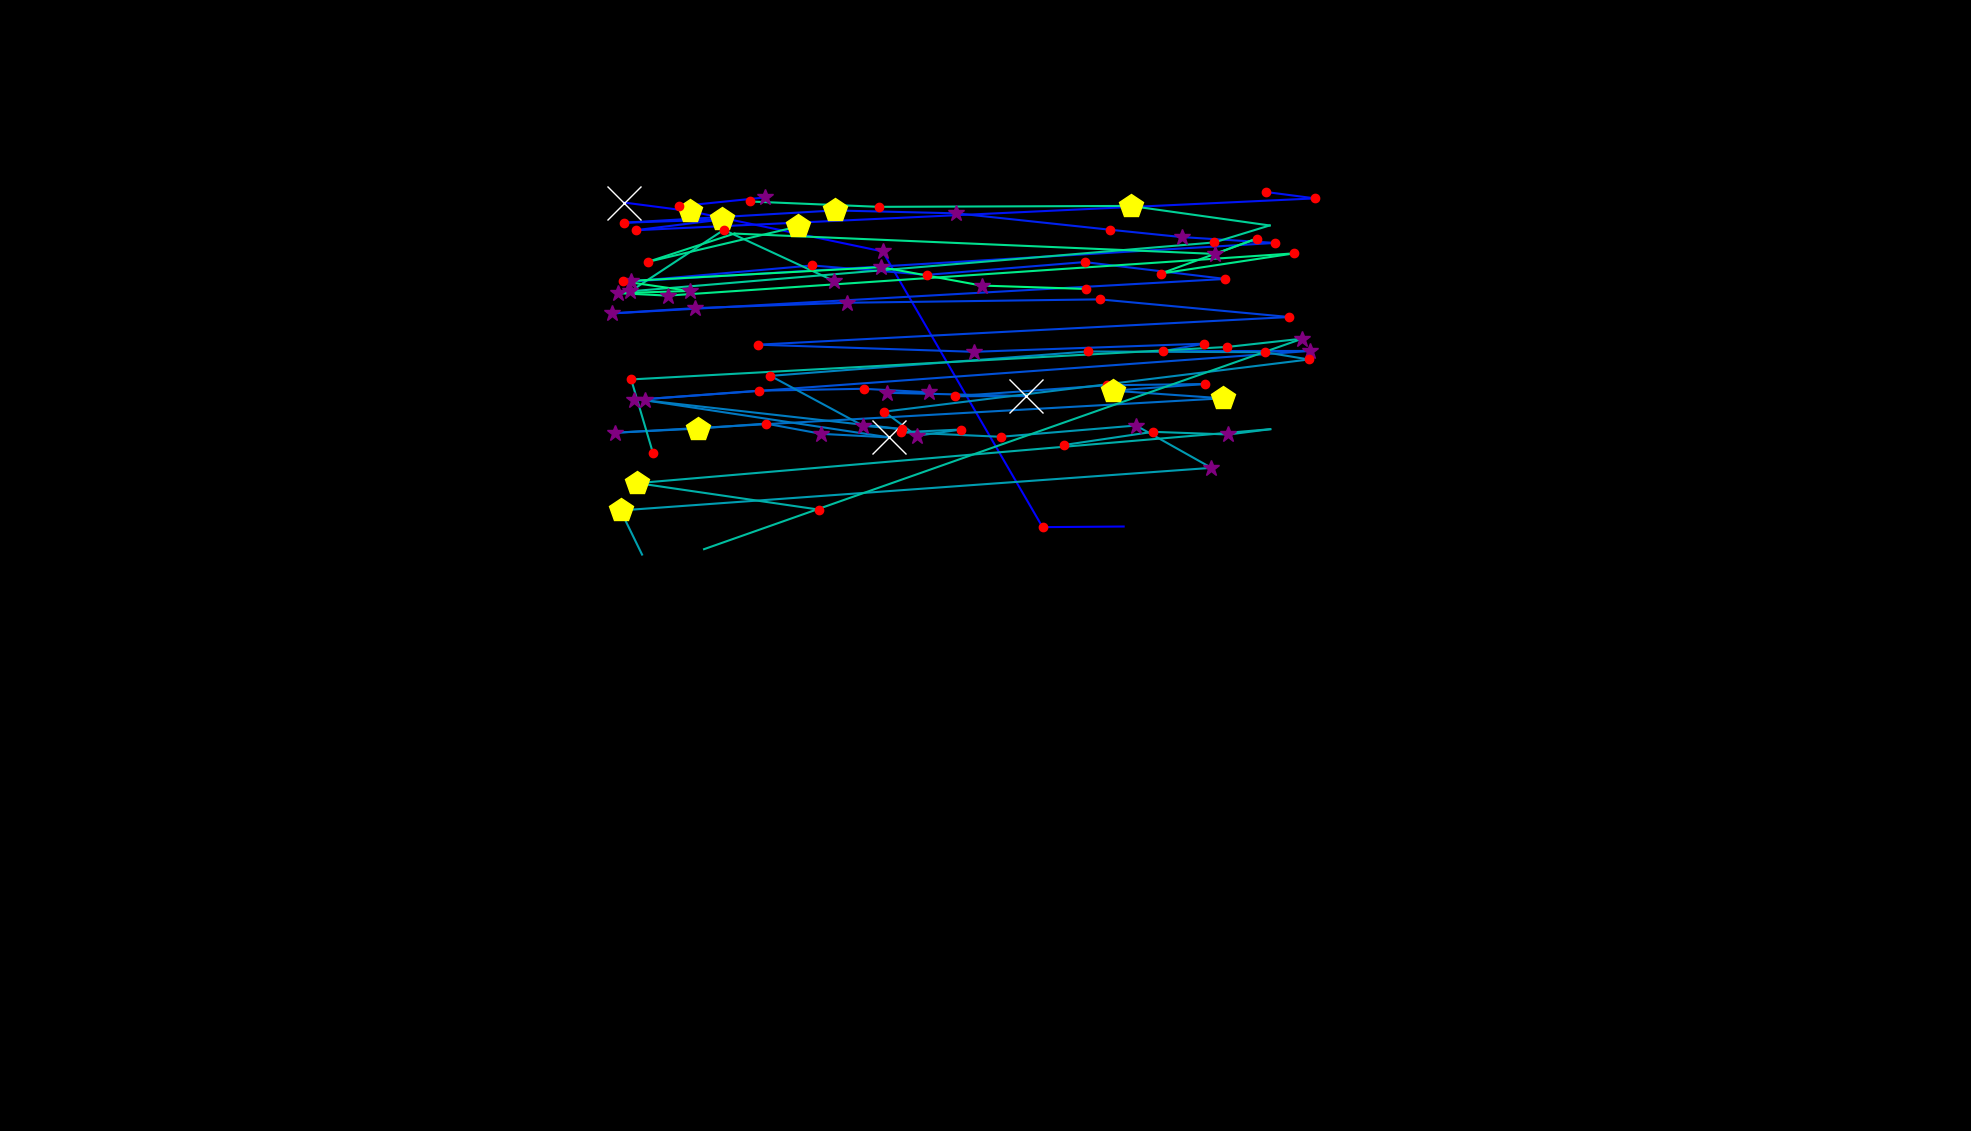

Values plotted in this chart, from the file beside it:
, fixation_id, timestamp, avg_gaze_x, avg_gaze_y, duration
0, 0.0, 12.05, 1459, 785, 96.4
1, 1.0, 132.6, 1354, 784.2, 156.7
2, 2.0, 421.8, 1146, 1142, 253.1
3, 3.0, 698.9, 895.7, 1195, 409.7
4, 4.0, 1133, 810.7, 1206, 650.7
5, 6.0, 2772, 882.4, 1201, 192.8
6, 7.0, 2989, 993.9, 1212, 325.4
7, 12.0, 5025, 1644, 1220, 204.9
8, 13.0, 5254, 1708, 1211, 229
9, 14.0, 5567, 825.5, 1170, 156.7
10, 15.0, 5784, 937.7, 1184, 457.9
11, 16.0, 6266, 810.4, 1180, 156.7
12, 17.0, 6459, 1084, 1196, 445.9
13, 18.0, 6929, 1242, 1192, 385.6
14, 19.0, 7411, 1441, 1170, 120.5
15, 20.0, 7616, 1535, 1161, 289.2
16, 21.0, 7929, 1656, 1153, 229
17, 22.0, 8267, 819, 1103, 361.5
18, 23.0, 8664, 1055, 1124, 192.8
19, 24.0, 8954, 1204, 1112, 180.8
20, 25.0, 9231, 1409, 1128, 180.8
21, 26.0, 9448, 1591, 1107, 241
22, 27.0, 9761, 794.7, 1062, 253.1
23, 28.0, 10038, 903, 1069, 253.1
24, 29.0, 10364, 1100, 1076, 277.2
25, 30.0, 10677, 1428, 1080, 229
26, 31.0, 10942, 1674, 1057, 204.9
27, 32.0, 11171, 984.6, 1021, 229
28, 33.0, 11448, 1264, 1012, 313.3
29, 34.0, 11858, 1564, 1023, 192.8
30, 35.0, 12075, 1511, 1013, 168.7
31, 36.0, 12268, 1701, 1013, 265.1
32, 37.0, 12629, 823.4, 949.4, 301.3
33, 38.0, 12954, 985.3, 961.4, 156.7
34, 39.0, 13207, 1121, 963.9, 192.8
35, 40.0, 13424, 1207, 959.3, 373.6
36, 41.0, 13822, 1152, 958.7, 289.2
37, 42.0, 14196, 1333, 954.4, 554.3
38, 43.0, 14774, 1240, 954.3, 192.8
39, 44.0, 14991, 1438, 968.5, 192.8
40, 45.0, 15208, 1565, 970.1, 204.9
41, 46.0, 15533, 1445, 961.4, 482
42, 47.0, 16039, 1588, 951.5, 409.7
43, 48.0, 16642, 798.7, 906.8, 301.3
44, 49.0, 16967, 906.9, 912.3, 457.9
45, 50.0, 17485, 994.7, 918.7, 241
46, 51.0, 17751, 1067, 905.4, 349.5
47, 52.0, 18124, 1155, 900.8, 867.6
48, 53.0, 19016, 838.2, 948.9, 397.7
49, 54.0, 19486, 1172, 911.5, 144.6
50, 55.0, 19655, 1121, 915.8, 277.2
51, 56.0, 20004, 1001, 980.7, 204.9
52, 57.0, 20233, 1413, 1012, 229
53, 58.0, 20498, 1643, 1011, 204.9
54, 59.0, 20727, 1700, 1002, 168.7
55, 60.0, 20956, 1148, 934.2, 168.7
56, 61.0, 21149, 1190, 902.8, 289.2
57, 62.0, 21462, 1248, 911, 144.6
58, 63.0, 21631, 1170, 907.5, 241
59, 64.0, 21896, 1299, 901.6, 192.8
... 39 more rows
